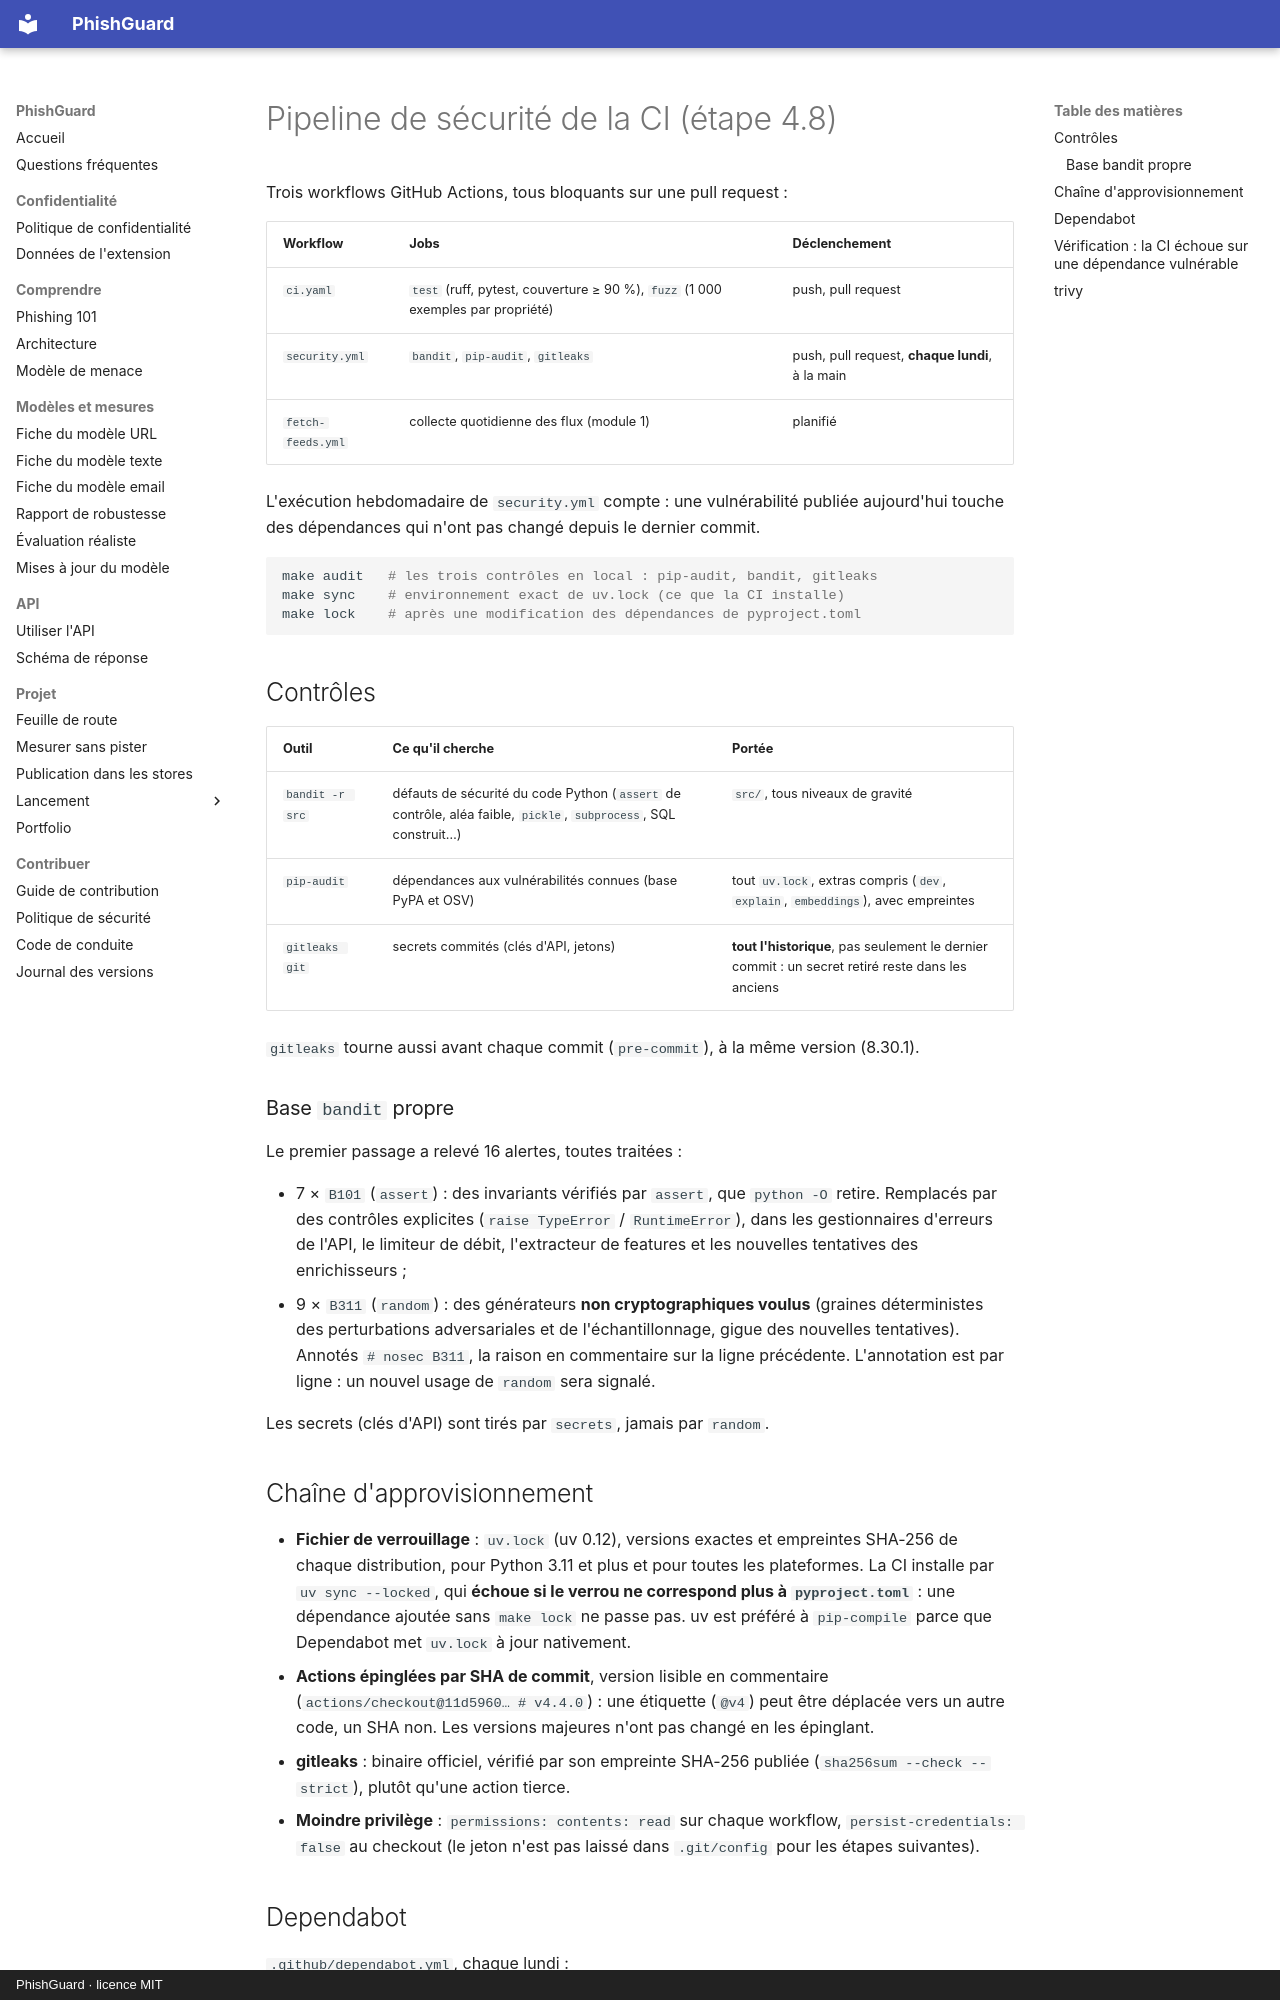

repository: arixstoo/PhishGuard · page: ci-security/index.html · generator: mkdocs · copyright: PhishGuard · licence MIT

# Pipeline de sécurité de la CI (étape 4.8)

Trois workflows GitHub Actions, tous bloquants sur une pull request :

| Workflow | Jobs | Déclenchement |
|---|---|---|
| `ci.yaml` | `test` (ruff, pytest, couverture ≥ 90 %), `fuzz` (1 000 exemples par propriété) | push, pull request |
| `security.yml` | `bandit`, `pip-audit`, `gitleaks` | push, pull request, **chaque lundi**, à la main |
| `fetch-feeds.yml` | collecte quotidienne des flux (module 1) | planifié |

L'exécution hebdomadaire de `security.yml` compte : une vulnérabilité publiée aujourd'hui
touche des dépendances qui n'ont pas changé depuis le dernier commit.

```bash
make audit   # les trois contrôles en local : pip-audit, bandit, gitleaks
make sync    # environnement exact de uv.lock (ce que la CI installe)
make lock    # après une modification des dépendances de pyproject.toml
```

## Contrôles

| Outil | Ce qu'il cherche | Portée |
|---|---|---|
| `bandit -r src` | défauts de sécurité du code Python (`assert` de contrôle, aléa faible, `pickle`, `subprocess`, SQL construit…) | `src/`, tous niveaux de gravité |
| `pip-audit` | dépendances aux vulnérabilités connues (base PyPA et OSV) | tout `uv.lock`, extras compris (`dev`, `explain`, `embeddings`), avec empreintes |
| `gitleaks git` | secrets commités (clés d'API, jetons) | **tout l'historique**, pas seulement le dernier commit : un secret retiré reste dans les anciens |

`gitleaks` tourne aussi avant chaque commit (`pre-commit`), à la même version (8.30.1).

### Base `bandit` propre

Le premier passage a relevé 16 alertes, toutes traitées :

- 7 × `B101` (`assert`) : des invariants vérifiés par `assert`, que `python -O` retire.
  Remplacés par des contrôles explicites (`raise TypeError` / `RuntimeError`), dans les
  gestionnaires d'erreurs de l'API, le limiteur de débit, l'extracteur de features et
  les nouvelles tentatives des enrichisseurs ;
- 9 × `B311` (`random`) : des générateurs **non cryptographiques voulus** (graines
  déterministes des perturbations adversariales et de l'échantillonnage, gigue des
  nouvelles tentatives). Annotés `# nosec B311`, la raison en commentaire sur la ligne
  précédente. L'annotation est par ligne : un nouvel usage de `random` sera signalé.

Les secrets (clés d'API) sont tirés par `secrets`, jamais par `random`.

## Chaîne d'approvisionnement

- **Fichier de verrouillage** : `uv.lock` (uv 0.12), versions exactes et empreintes
  SHA-256 de chaque distribution, pour Python 3.11 et plus et pour toutes les
  plateformes. La CI installe par `uv sync --locked`, qui **échoue si le verrou ne
  correspond plus à `pyproject.toml`** : une dépendance ajoutée sans `make lock` ne passe
  pas. uv est préféré à `pip-compile` parce que Dependabot met `uv.lock` à jour nativement.
- **Actions épinglées par SHA de commit**, version lisible en commentaire
  (`actions/checkout@11d5960… # v4.4.0`) : une étiquette (`@v4`) peut être déplacée vers
  un autre code, un SHA non. Les versions majeures n'ont pas changé en les épinglant.
- **gitleaks** : binaire officiel, vérifié par son empreinte SHA-256 publiée
  (`sha256sum --check --strict`), plutôt qu'une action tierce.
- **Moindre privilège** : `permissions: contents: read` sur chaque workflow,
  `persist-credentials: false` au checkout (le jeton n'est pas laissé dans `.git/config`
  pour les étapes suivantes).
